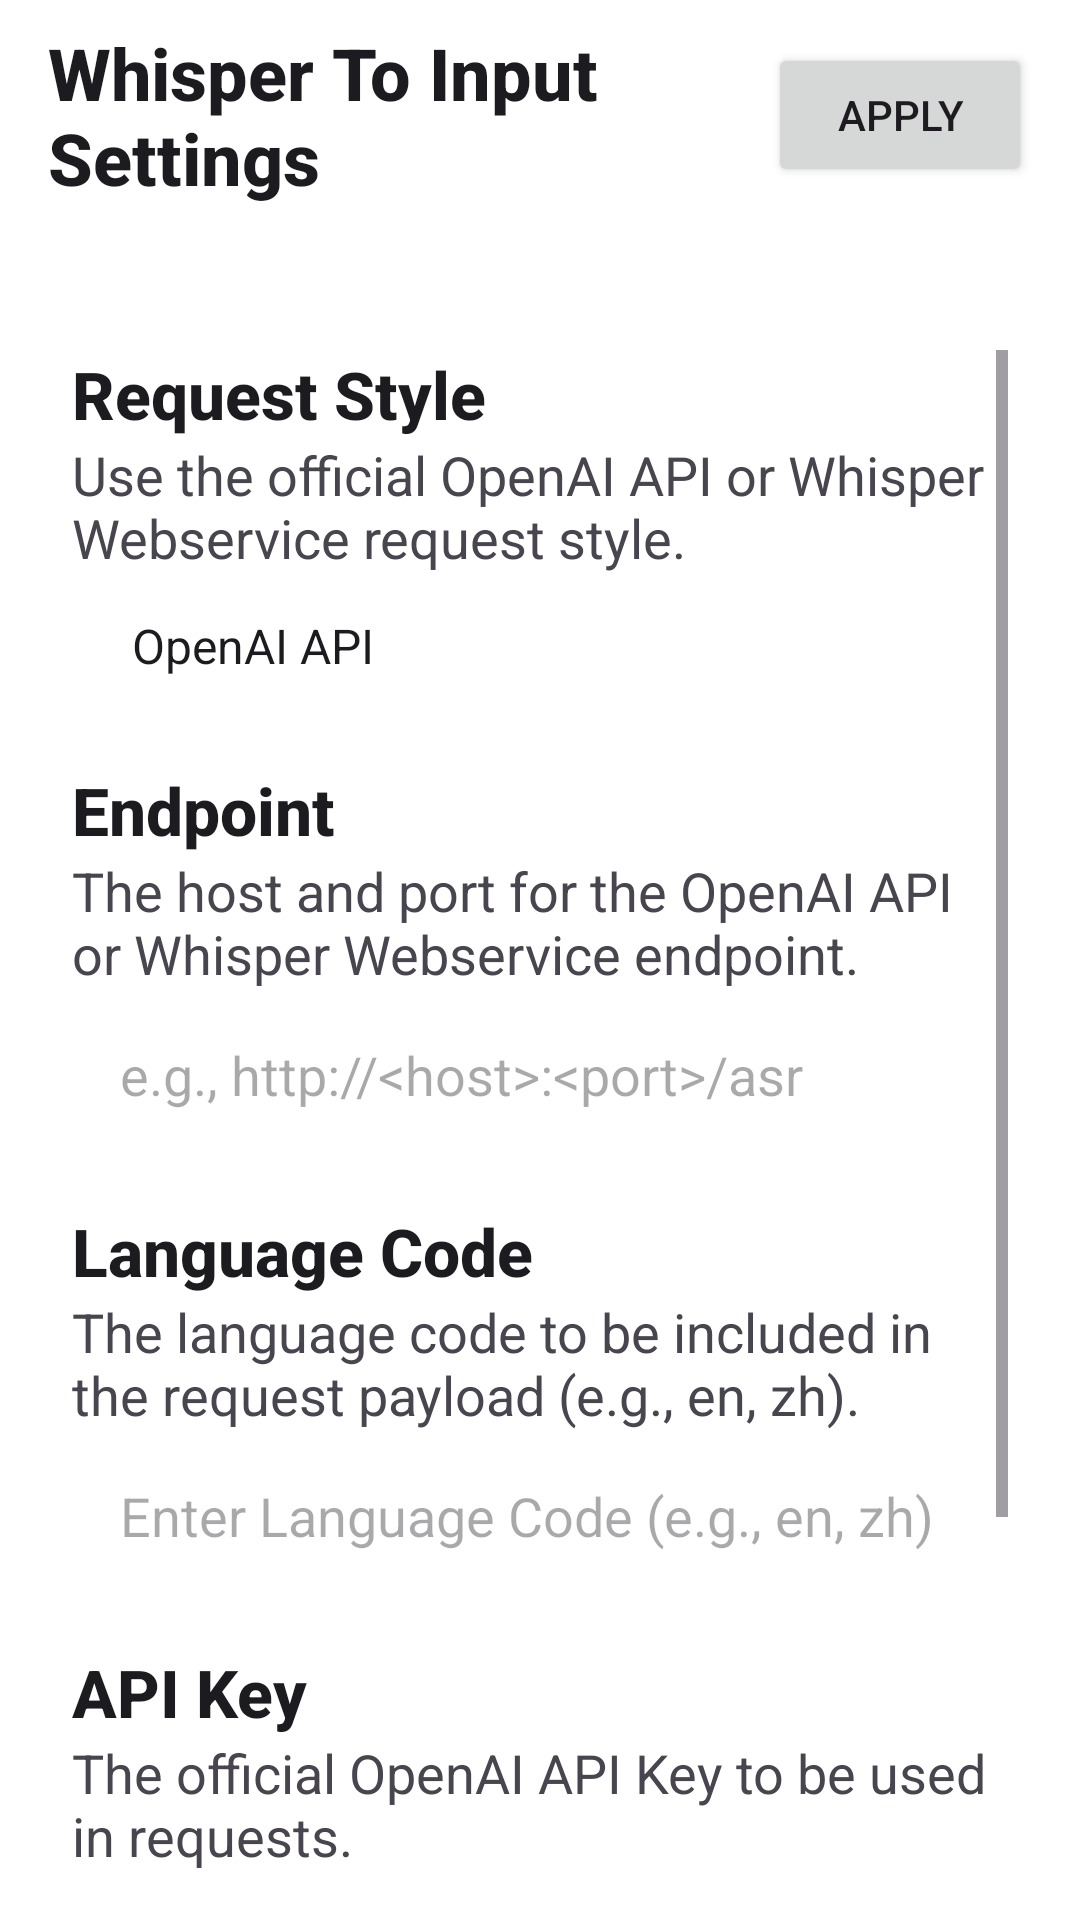

Android layout source for this screen:
<!-- AndroidManifest.xml: application theme Theme.WhisperToInput -->
<!-- res/layout/activity_main.xml -->
<?xml version="1.0" encoding="utf-8"?>
<androidx.constraintlayout.widget.ConstraintLayout xmlns:android="http://schemas.android.com/apk/res/android"
    xmlns:app="http://schemas.android.com/apk/res-auto"
    xmlns:tools="http://schemas.android.com/tools"
    android:id="@+id/linearLayout"
    android:layout_width="match_parent"
    android:layout_height="match_parent"
    tools:context=".MainActivity">

    <androidx.constraintlayout.widget.ConstraintLayout
        style="@style/Background"
        android:id="@+id/settings_top_bar"
        android:layout_width="match_parent"
        android:layout_height="wrap_content"
        android:paddingStart="16dp"
        android:paddingEnd="16dp"
        android:paddingTop="8dp"
        android:paddingBottom="8dp"
        app:layout_constraintEnd_toEndOf="parent"
        app:layout_constraintStart_toStartOf="parent"
        app:layout_constraintTop_toTopOf="parent">

        <TextView
            style="@style/RegularText"
            android:id="@+id/settings_title"
            android:layout_width="0dp"
            android:layout_height="wrap_content"
            android:gravity="bottom"
            android:text="@string/whisper_to_input_settings_title"
            android:textSize="24sp"
            android:textStyle="bold"
            app:layout_constraintBottom_toBottomOf="parent"
            app:layout_constraintEnd_toStartOf="@+id/btn_settings_apply"
            app:layout_constraintHorizontal_bias="0.0"
            app:layout_constraintStart_toStartOf="parent"
            app:layout_constraintTop_toTopOf="parent" />

        <Button
            android:id="@+id/btn_settings_apply"
            android:layout_width="wrap_content"
            android:layout_height="wrap_content"
            android:layout_gravity="end"
            android:layout_weight="1"
            android:text="@string/settings_btn_apply"
            app:layout_constraintBottom_toBottomOf="parent"
            app:layout_constraintEnd_toEndOf="parent"
            app:layout_constraintTop_toTopOf="parent" />

    </androidx.constraintlayout.widget.ConstraintLayout>

    <ScrollView
        android:layout_width="match_parent"
        android:layout_height="wrap_content"
        android:layout_marginTop="16dp"
        android:padding="24dp"
        app:layout_constraintEnd_toEndOf="parent"
        app:layout_constraintStart_toStartOf="parent"
        app:layout_constraintTop_toBottomOf="@+id/settings_top_bar">

        <LinearLayout
            android:id="@+id/settings_list"
            android:layout_width="match_parent"
            android:layout_height="wrap_content"
            android:paddingBottom="64dp"
            android:minHeight="100dp"
            android:orientation="vertical" >

            
            <TextView
                android:id="@+id/label_request_style"
                style="@style/SettingsLabel"
                android:text="@string/settings_request_style" />
            <TextView
                android:id="@+id/description_request_style"
                style="@style/SettingsDescription"
                android:text="@string/settings_request_style_desc" />
            <Spinner
                android:id="@+id/spinner_request_style"
                style="@style/SettingsSpinner"
                android:entries="@array/settings_request_style_array" />

            
            <TextView
                android:id="@+id/label_endpoint"
                style="@style/SettingsLabel"
                android:text="@string/settings_endpoint" />
            <TextView
                android:id="@+id/description_endpoint"
                style="@style/SettingsDescription"
                android:text="@string/settings_endpoint_desc" />
            <EditText
                android:id="@+id/field_endpoint"
                style="@style/SettingsField"
                android:hint="@string/settings_endpoint_hint" />

            
            <TextView
                android:id="@+id/label_language_code"
                style="@style/SettingsLabel"
                android:text="@string/settings_language_code" />
            <TextView
                android:id="@+id/description_language_code"
                style="@style/SettingsDescription"
                android:text="@string/settings_language_code_desc" />
            <EditText
                android:id="@+id/field_language_code"
                style="@style/SettingsField"
                android:hint="@string/settings_language_code_hint" />

            
            <TextView
                android:id="@+id/label_api_key"
                style="@style/SettingsLabel"
                android:text="@string/settings_api_key" />
            <TextView
                android:id="@+id/description_api_key"
                style="@style/SettingsDescription"
                android:text="@string/settings_api_key_desc" />
            <EditText
                android:id="@+id/field_api_key"
                style="@style/SettingsField"
                android:hint="@string/settings_api_key_hint" />

            
            <TextView
                android:id="@+id/label_prompt"
                style="@style/SettingsLabel"
                android:text="@string/settings_prompt" />
            <TextView
                android:id="@+id/description_prompt"
                style="@style/SettingsDescription"
                android:text="@string/settings_prompt_desc" />
            <EditText
                android:id="@+id/field_prompt"
                style="@style/SettingsField"
                android:hint="@string/settings_prompt_hint" />

            
            <TextView
                android:id="@+id/label_auto_recording_start"
                style="@style/SettingsLabel"
                android:text="@string/settings_auto_recording_start" />
            <TextView
                android:id="@+id/description_auto_recording_start"
                style="@style/SettingsDescription"
                android:text="@string/settings_auto_recording_start_desc" />
            <Spinner
                android:id="@+id/spinner_auto_recording_start"
                style="@style/SettingsSpinner"
                android:entries="@array/settings_auto_recording_start_array" />

        </LinearLayout>
    </ScrollView>


</androidx.constraintlayout.widget.ConstraintLayout>
<!-- resources referenced by this layout -->
<resources>
  <string-array name="settings_auto_recording_start_array">
          <item>@string/settings_option_yes</item>
          <item>@string/settings_option_no</item>
      </string-array>
  <string-array name="settings_request_style_array">
          <item>@string/settings_option_openai_api</item>
          <item>@string/settings_option_whisper_webservice</item>
      </string-array>
  <string name="settings_api_key">API Key</string>
  <string name="settings_api_key_desc">The official OpenAI API Key to be used in requests.</string>
  <string name="settings_api_key_hint">Enter OpenAI API Key…</string>
  <string name="settings_auto_recording_start">Auto Recording Start</string>
  <string name="settings_auto_recording_start_desc">Whether to automatically start recording upon opening the keyboard.</string>
  <string name="settings_btn_apply">Apply</string>
  <string name="settings_endpoint">Endpoint</string>
  <string name="settings_endpoint_desc">The host and port for the OpenAI API or Whisper Webservice endpoint.</string>
  <string name="settings_endpoint_hint">e.g., http://&lt;host&gt;:&lt;port&gt;/asr</string>
  <string name="settings_language_code">Language Code</string>
  <string name="settings_language_code_desc">The language code to be included in the request payload (e.g., en, zh).</string>
  <string name="settings_language_code_hint">Enter Language Code (e.g., en, zh)</string>
  <string name="settings_prompt">Prompt</string>
  <string name="settings_prompt_desc">An optional text to guide the model\'s style or continue a previous audio segment.</string>
  <string name="settings_prompt_hint">Enter prompt text (optional)…</string>
  <string name="settings_request_style">Request Style</string>
  <string name="settings_request_style_desc">Use the official OpenAI API or Whisper Webservice request style.</string>
  <string name="whisper_to_input_settings_title">Whisper To Input Settings</string>
  <style name="Background">
          <item name="android:background">@drawable/keyboard_background</item>
      </style>
  <style name="RegularText">
          <item name="android:textColor">@color/on_surface</item>
          <item name="android:fontFamily">sans-serif-medium</item>
      </style>
  <style name="SettingsLabel">
          <item name="android:layout_width">wrap_content</item>
          <item name="android:layout_height">wrap_content</item>
          <item name="android:fontFamily">sans-serif-medium</item>
          <item name="android:textSize">22sp</item>
          <item name="android:textStyle">bold</item>
          <item name="android:textColor">@color/on_background</item>
      </style>
  <style name="Theme.WhisperToInput" parent="Base.Theme.WhisperToInput" />
  <string name="settings_option_yes">Yes</string>
  <string name="settings_option_no">No</string>
  <string name="settings_option_openai_api">OpenAI API</string>
  <string name="settings_option_whisper_webservice">Whisper Webservice</string>
  <!-- drawable keyboard_background (drawable) -->
  <?xml version="1.0" encoding="utf-8"?>
  <shape xmlns:android="http://schemas.android.com/apk/res/android">
      <solid android:color="@color/background" />
      <corners
          android:topLeftRadius="16dp"
          android:topRightRadius="16dp" />
  </shape>
  <color name="on_surface">#1C1B1F</color>
  <color name="on_surface_variant">#49454F</color>
  <color name="on_background">#1C1B1F</color>
  <color name="background">#FFFFFF</color>
  <color name="ripple_surface">#1F1C1B1F</color>
  <color name="primary">#6750A4</color>
  <color name="primary_variant">#5A3A9B</color>
  <color name="secondary">#625B71</color>
  <color name="secondary_variant">#4A4458</color>
  <color name="surface">#FFFFFF</color>
  <color name="on_primary">#FFFFFF</color>
  <color name="on_secondary">#FFFFFF</color>
</resources>
